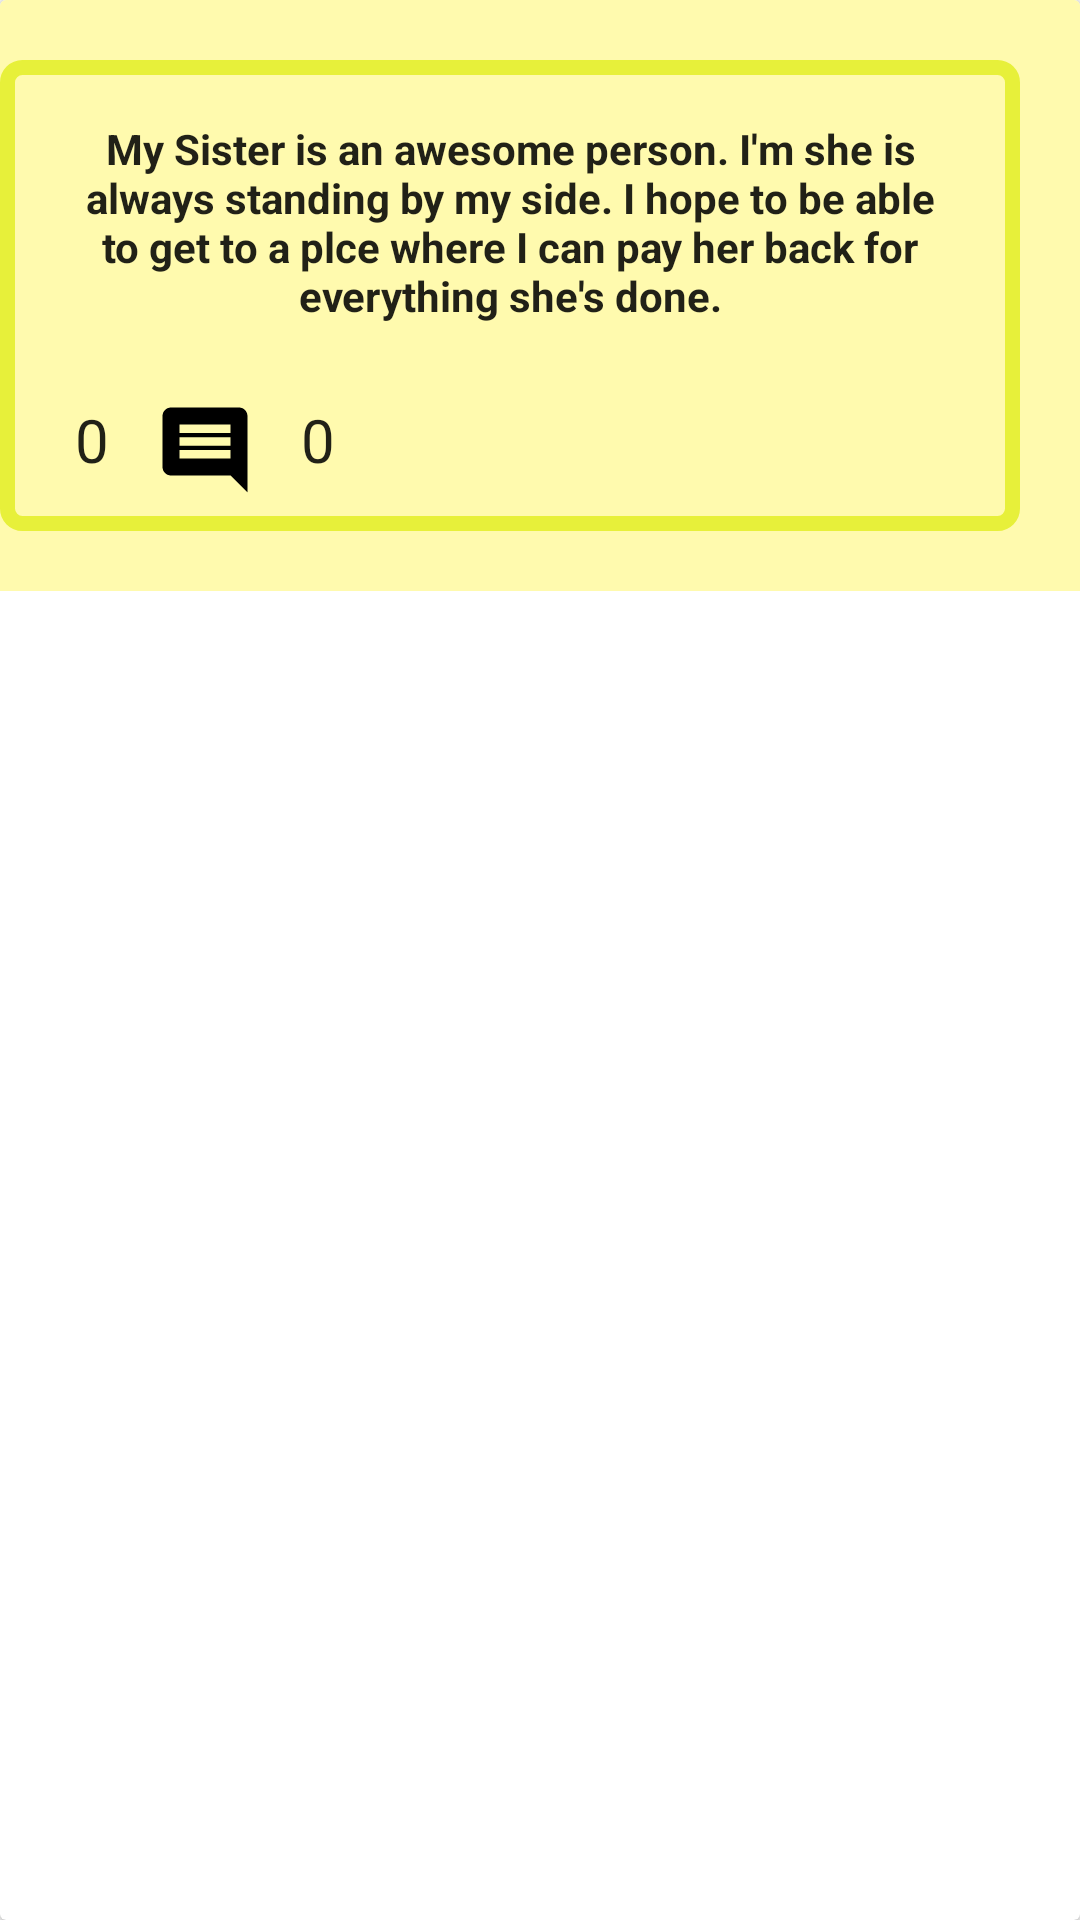

Write the Android layout XML for this screen, with the resource values it uses.
<!-- AndroidManifest.xml: application theme AppTheme -->
<!-- res/layout/main_feed_itemview.xml -->
<?xml version="1.0" encoding="utf-8"?>
<android.support.v7.widget.CardView xmlns:android="http://schemas.android.com/apk/res/android"
    android:layout_width="match_parent"
    android:layout_height="wrap_content"
    android:orientation="vertical">

    <LinearLayout
        android:layout_width="match_parent"
        android:layout_height="wrap_content"
        android:background="@color/lightYellow"
        android:orientation="horizontal">

        <ImageView
            android:layout_width="wrap_content"
            android:layout_height="wrap_content"
            android:layout_gravity="center"
            android:src="@drawable/ic_android_black_24dp" />

        <LinearLayout
            android:layout_width="match_parent"
            android:layout_height="wrap_content"
            android:layout_marginBottom="20dp"
            android:layout_marginEnd="20dp"
            android:layout_marginTop="20dp"
            android:background="@drawable/back"
            android:orientation="vertical">

            <TextView
                style="@style/FeedStyle"
                android:layout_width="match_parent"
                android:layout_height="wrap_content"
                android:gravity="center"
                android:text="My Sister is an awesome person. I'm she is always standing by my side. I hope to be able to get to a plce where I can pay her back for everything she's done."
                android:textStyle="bold" />

            <LinearLayout
                android:layout_width="match_parent"
                android:layout_height="wrap_content"
                android:orientation="horizontal">


                <ImageView
                    style="@style/IconFeedStyle"
                    android:layout_width="wrap_content"
                    android:layout_height="wrap_content"
                    android:src="@drawable/ic_thumb_up_24dp"
                    android:tint="@color/colorPrimary" />

                <TextView
                    style="@style/IconFeedStyle"
                    android:layout_width="wrap_content"
                    android:layout_height="wrap_content"
                    android:text="0"
                    android:gravity="center"
                    android:textSize="20sp"/>

                <ImageView
                    style="@style/IconFeedStyle"
                    android:layout_width="wrap_content"
                    android:layout_height="wrap_content"
                    android:src="@drawable/ic_comment_black_24dp" />
                <TextView
                    style="@style/IconFeedStyle"
                    android:layout_width="wrap_content"
                    android:layout_height="wrap_content"
                    android:text="0"
                    android:gravity="center"
                    android:textSize="20sp"/>
            </LinearLayout>

        </LinearLayout>
    </LinearLayout>

</android.support.v7.widget.CardView>
<!-- resources referenced by this layout -->
<resources>
  <color name="colorPrimary">#3F51B5</color>
  <color name="lightYellow">#FFFAAE</color>
  <!-- drawable back (drawable) -->
  <?xml version="1.0" encoding="utf-8"?>
  <shape xmlns:android="http://schemas.android.com/apk/res/android" android:shape="rectangle" >
      <solid android:color="@color/lightYellow" />
      <stroke android:width="5dip" android:color="@color/yellow"/>
      <corners android:radius="5dp"/>
  </shape>
  <!-- drawable ic_comment_black_24dp (drawable) -->
  <vector xmlns:android="http://schemas.android.com/apk/res/android"
          android:width="34dp"
          android:height="34dp"
          android:viewportWidth="24.0"
          android:viewportHeight="24.0">
      <path
          android:fillColor="#FF000000"
          android:pathData="M21.99,4c0,-1.1 -0.89,-2 -1.99,-2L4,2c-1.1,0 -2,0.9 -2,2v12c0,1.1 0.9,2 2,2h14l4,4 -0.01,-18zM18,14L6,14v-2h12v2zM18,11L6,11L6,9h12v2zM18,8L6,8L6,6h12v2z"/>
  </vector>
  <style name="FeedStyle" parent="TextAppearance.AppCompat">
          <item name="android:gravity">center</item>
          <item name="android:layout_marginTop">20dp</item>
          <item name="android:layout_marginBottom">20dp</item>
          <item name="android:layout_marginStart">20dp</item>
          <item name="android:layout_marginEnd">20dp</item>
      </style>
  <style name="IconFeedStyle" parent="TextAppearance.AppCompat">
          <item name="android:gravity">center</item>
          <item name="android:layout_marginTop">5dp</item>
          <item name="android:layout_marginBottom">10dp</item>
          <item name="android:layout_marginStart">10dp</item>
          <item name="android:layout_marginEnd">5dp</item>
          <item name="android:elevation">10dp</item>
      </style>
  <style name="AppTheme" parent="Theme.AppCompat.Light.DarkActionBar">
          
          <item name="colorPrimary">@color/colorPrimary</item>
          <item name="colorPrimaryDark">@color/colorPrimaryDark</item>
          <item name="colorAccent">@color/colorAccent</item>
      </style>
  <color name="yellow">#E7F03A</color>
  <color name="colorPrimaryDark">#303F9F</color>
  <color name="colorAccent">#FF4081</color>
</resources>
